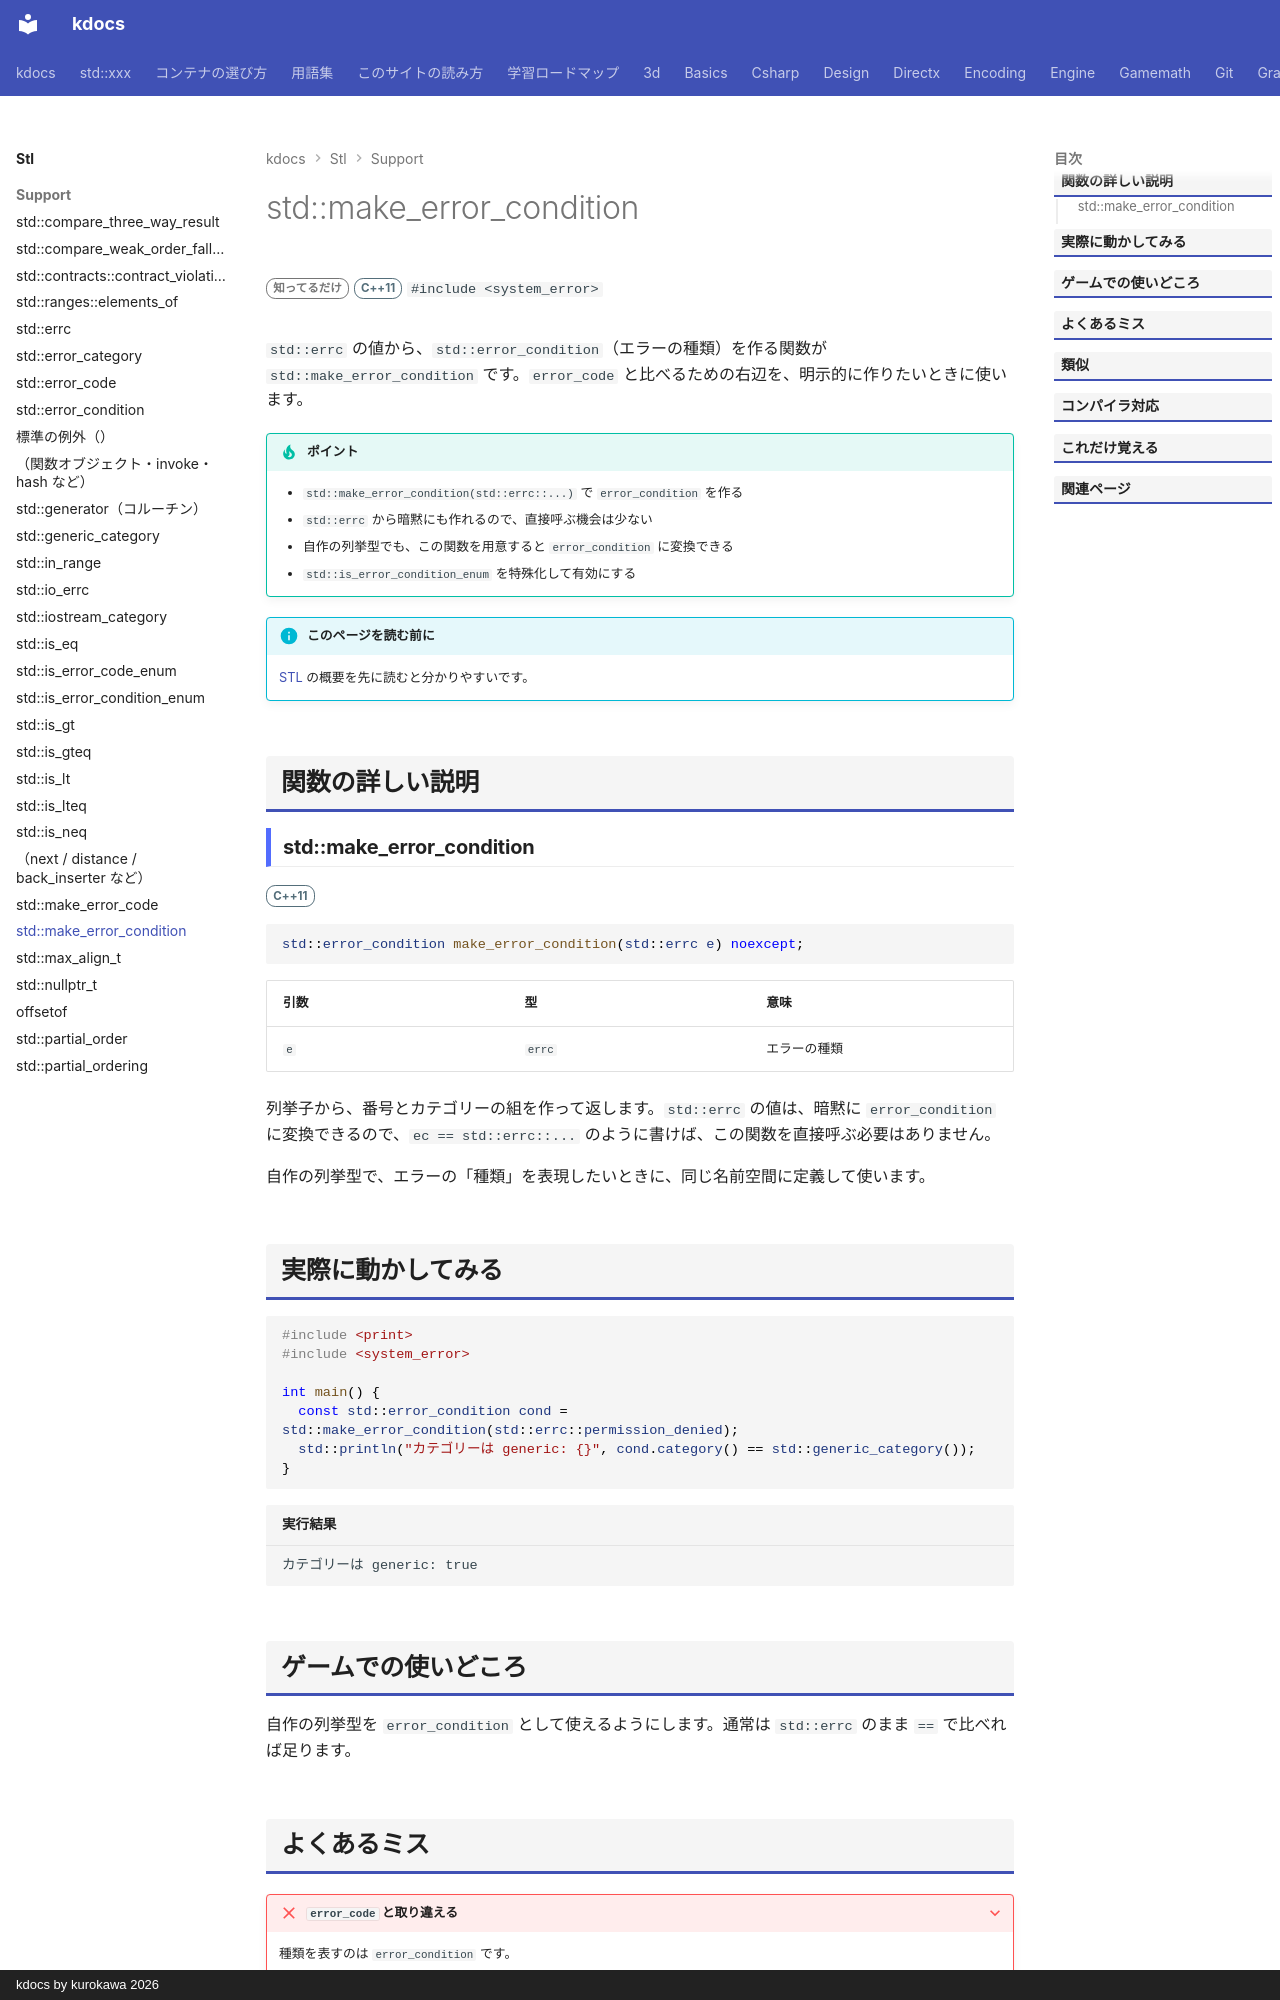

repository: qwzxdf/kdocs · page: stl/support/make_error_condition/index.html · generator: mkdocs · copyright: kdocs by kurokawa 2026

---
title: std::make_error_condition
summary: "errc などの列挙値から、error_condition を作る。"
order: 900
group: エラーコード（<system_error>）
tags:
  - 型・言語サポート
---

# std::make_error_condition

<div class="page-badges" markdown>
<span class="rank rank-rare">知ってるだけ</span>
<span class="ver ver-11">C++11</span>
`#include <system_error>`
</div>

`std::errc` の値から、`std::error_condition`（エラーの種類）を作る関数が `std::make_error_condition` です。`error_code` と比べるための右辺を、明示的に作りたいときに使います。

!!! tip "ポイント"
    - `std::make_error_condition(std::errc::...)` で `error_condition` を作る
    - `std::errc` から暗黙にも作れるので、直接呼ぶ機会は少ない
    - 自作の列挙型でも、この関数を用意すると `error_condition` に変換できる
    - `std::is_error_condition_enum` を特殊化して有効にする

!!! info "このページを読む前に"
    [STL](../index.md) の概要を先に読むと分かりやすいです。

## 関数の詳しい説明

### std::make_error_condition {#make_error_condition}

<span class="ver ver-11">C++11</span>

```cpp
std::error_condition make_error_condition(std::errc e) noexcept;
```

| 引数 | 型 | 意味 |
| --- | --- | --- |
| `e` | `errc` | エラーの種類 |

列挙子から、番号とカテゴリーの組を作って返します。`std::errc` の値は、暗黙に `error_condition` に変換できるので、`ec == std::errc::...` のように書けば、この関数を直接呼ぶ必要はありません。

自作の列挙型で、エラーの「種類」を表現したいときに、同じ名前空間に定義して使います。

## 実際に動かしてみる

```cpp
#include <print>
#include <system_error>

int main() {
  const std::error_condition cond = std::make_error_condition(std::errc::permission_denied);
  std::println("カテゴリーは generic: {}", cond.category() == std::generic_category());
}
```

```text title="実行結果"
カテゴリーは generic: true
```
